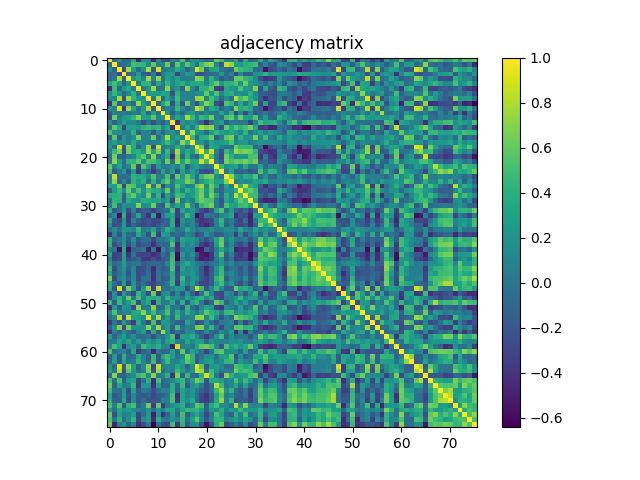

Data behind this chart, as committed beside it:
1.000000000000000000e+00, -9.031100000000000239e-02, 1.862119999999999886e-01, -6.162100000000000216e-02, -7.204399999999999693e-02, 3.452259999999999773e-01, -4.233910000000000173e-01, 1.783810000000000118e-01, 1.671090000000000075e-01, -4.120770000000000266e-01, 1.885070000000000079e-01, -2.151899999999999924e-01, -2.397489999999999899e-01, 1.701660000000000117e-01, 4.663599999999999690e-02, 5.376579999999999693e-01, -1.356259999999999966e-01, 1.943469999999999920e-01, 2.367080000000000017e-01, 6.605400000000000160e-02, -6.701999999999999624e-02, 2.068700000000000053e-02, 5.984070000000000222e-01, 4.907699999999999840e-01
-9.031100000000000239e-02, 1.000000000000000000e+00, -1.016529999999999934e-01, -5.128599999999999826e-02, 2.533799999999999941e-02, 5.055269999999999486e-01, 4.672669999999999879e-01, 4.365160000000000151e-01, 1.361009999999999998e-01, 5.858480000000000354e-01, 7.201799999999999868e-02, 1.011289999999999967e-01, 6.290339999999999820e-01, -1.723119999999999929e-01, 6.015260000000000051e-01, 1.630129999999999912e-01, 5.799870000000000303e-01, 2.945070000000000188e-01, -5.043799999999999673e-02, 4.765440000000000231e-01, 6.594200000000000061e-01, 7.192159999999999664e-01, 8.517900000000000471e-02, -2.114379999999999871e-01
1.862119999999999886e-01, -1.016529999999999934e-01, 1.000000000000000000e+00, -2.752539999999999987e-01, 7.882529999999999815e-01, 2.966719999999999913e-01, -7.152500000000000524e-02, 1.922369999999999912e-01, 7.884229999999999849e-01, -1.827050000000000063e-01, 8.985340000000000549e-01, 4.740000000000000289e-03, 7.561800000000000466e-02, 9.334599999999999842e-02, 3.694910000000000139e-01, 1.705879999999999896e-01, -1.322429999999999994e-01, 1.113940000000000069e-01, 9.101359999999999451e-01, 6.401109999999999856e-01, -1.113230000000000053e-01, 3.005720000000000058e-01, 3.317599999999999993e-01, 1.136000000000000031e-02
-6.162100000000000216e-02, -5.128599999999999826e-02, -2.752539999999999987e-01, 1.000000000000000000e+00, -1.131849999999999939e-01, -7.420599999999999419e-02, 2.476780000000000093e-01, -1.096229999999999982e-01, -2.400670000000000026e-01, 7.845799999999999996e-02, -3.772929999999999895e-01, 5.162599999999999828e-02, 2.328919999999999879e-01, 2.831040000000000223e-01, -3.227229999999999821e-01, 4.982700000000000323e-02, 2.397249999999999936e-01, 1.904949999999999977e-01, -2.401590000000000114e-01, -2.442429999999999879e-01, -1.211150000000000004e-01, -8.880399999999999405e-02, -5.085300000000000237e-02, 2.377519999999999911e-01
-7.204399999999999693e-02, 2.533799999999999941e-02, 7.882529999999999815e-01, -1.131849999999999939e-01, 1.000000000000000000e+00, 2.076419999999999932e-01, 3.668799999999999839e-01, 1.094030000000000002e-01, 7.626979999999999871e-01, 1.095720000000000027e-01, 7.360379999999999701e-01, -8.274999999999999370e-03, 3.035300000000000220e-01, 1.317840000000000122e-01, 3.196010000000000240e-01, 4.931200000000000166e-02, 5.512500000000000039e-02, 7.876299999999999968e-02, 7.040710000000000024e-01, 6.511839999999999851e-01, 2.195799999999999835e-02, 4.259080000000000088e-01, 1.032870000000000038e-01, -2.035480000000000067e-01
3.452259999999999773e-01, 5.055269999999999486e-01, 2.966719999999999913e-01, -7.420599999999999419e-02, 2.076419999999999932e-01, 1.000000000000000000e+00, 3.014800000000000119e-02, 4.215079999999999938e-01, 4.297050000000000036e-01, -9.550400000000000555e-02, 3.317910000000000026e-01, 4.495999999999999996e-02, 4.334790000000000032e-01, 1.572020000000000084e-01, 3.144669999999999965e-01, 4.014019999999999810e-01, 1.641150000000000109e-01, 3.628919999999999924e-01, 3.596239999999999992e-01, 3.630920000000000258e-01, 1.145830000000000043e-01, 4.255659999999999998e-01, 6.120259999999999589e-01, 2.608690000000000175e-01
-4.233910000000000173e-01, 4.672669999999999879e-01, -7.152500000000000524e-02, 2.476780000000000093e-01, 3.668799999999999839e-01, 3.014800000000000119e-02, 1.000000000000000000e+00, -1.704000000000000003e-03, 2.336340000000000083e-01, 7.561459999999999848e-01, -4.705899999999999667e-02, 1.877799999999999955e-02, 7.100269999999999637e-01, 5.680400000000000033e-02, 2.364469999999999905e-01, -1.520569999999999977e-01, 6.752749999999999586e-01, 1.032129999999999992e-01, -1.237859999999999933e-01, 3.990699999999999803e-01, 4.214209999999999900e-01, 5.919699999999999962e-01, -3.149250000000000105e-01, -3.668060000000000209e-01
1.783810000000000118e-01, 4.365160000000000151e-01, 1.922369999999999912e-01, -1.096229999999999982e-01, 1.094030000000000002e-01, 4.215079999999999938e-01, -1.704000000000000003e-03, 1.000000000000000000e+00, 1.941910000000000025e-01, 2.737760000000000193e-01, 2.331759999999999944e-01, 3.224790000000000156e-01, 2.947919999999999985e-01, -2.551089999999999747e-01, 4.218390000000000195e-01, 7.630399999999999683e-02, 8.196199999999999319e-02, 8.335399999999999754e-02, 1.560610000000000053e-01, 2.067049999999999998e-01, 5.919130000000000225e-01, 2.103089999999999959e-01, 5.477070000000000549e-01, 1.161259999999999931e-01
1.671090000000000075e-01, 1.361009999999999998e-01, 7.884229999999999849e-01, -2.400670000000000026e-01, 7.626979999999999871e-01, 4.297050000000000036e-01, 2.336340000000000083e-01, 1.941910000000000025e-01, 1.000000000000000000e+00, 1.375299999999999960e-02, 7.964999999999999858e-01, -1.238350000000000006e-01, 2.851779999999999871e-01, -9.143999999999999351e-03, 4.900840000000000196e-01, 9.871599999999999819e-02, 9.431100000000000594e-02, 6.294399999999999995e-02, 7.410989999999999522e-01, 7.451830000000000398e-01, 7.093700000000000006e-02, 5.230879999999999974e-01, 2.646009999999999751e-01, -1.033499999999999974e-01
-4.120770000000000266e-01, 5.858480000000000354e-01, -1.827050000000000063e-01, 7.845799999999999996e-02, 1.095720000000000027e-01, -9.550400000000000555e-02, 7.561459999999999848e-01, 2.737760000000000193e-01, 1.375299999999999960e-02, 1.000000000000000000e+00, -1.458049999999999902e-01, 3.040970000000000062e-01, 5.590800000000000214e-01, -2.483150000000000079e-01, 3.883630000000000138e-01, -2.075899999999999967e-01, 6.263649999999999496e-01, 7.696899999999999575e-02, -2.770420000000000105e-01, 3.026400000000000201e-01, 7.096299999999999830e-01, 5.054389999999999716e-01, -2.572340000000000182e-01, -3.480679999999999885e-01
1.885070000000000079e-01, 7.201799999999999868e-02, 8.985340000000000549e-01, -3.772929999999999895e-01, 7.360379999999999701e-01, 3.317910000000000026e-01, -4.705899999999999667e-02, 2.331759999999999944e-01, 7.964999999999999858e-01, -1.458049999999999902e-01, 1.000000000000000000e+00, -4.285900000000000126e-02, 1.128669999999999951e-01, -2.299999999999999961e-03, 4.541040000000000076e-01, 1.650149999999999950e-01, -9.222299999999999942e-02, 9.699299999999999589e-02, 8.618970000000000242e-01, 6.683540000000000036e-01, -3.154900000000000065e-02, 3.652039999999999731e-01, 2.995579999999999909e-01, -8.919299999999999451e-02
-2.151899999999999924e-01, 1.011289999999999967e-01, 4.740000000000000289e-03, 5.162599999999999828e-02, -8.274999999999999370e-03, 4.495999999999999996e-02, 1.877799999999999955e-02, 3.224790000000000156e-01, -1.238350000000000006e-01, 3.040970000000000062e-01, -4.285900000000000126e-02, 1.000000000000000000e+00, 2.269690000000000041e-01, -1.575239999999999974e-01, 1.327689999999999981e-01, -1.097140000000000060e-01, 2.032380000000000020e-01, 2.576419999999999821e-01, 3.766900000000000109e-02, -2.665599999999999914e-02, 1.547679999999999889e-01, 7.967000000000000123e-03, 2.021099999999999980e-02, 3.230020000000000113e-01
-2.397489999999999899e-01, 6.290339999999999820e-01, 7.561800000000000466e-02, 2.328919999999999879e-01, 3.035300000000000220e-01, 4.334790000000000032e-01, 7.100269999999999637e-01, 2.947919999999999985e-01, 2.851779999999999871e-01, 5.590800000000000214e-01, 1.128669999999999951e-01, 2.269690000000000041e-01, 1.000000000000000000e+00, 8.139899999999999913e-02, 3.424740000000000006e-01, 1.545320000000000027e-01, 7.769909999999999872e-01, 4.649059999999999859e-01, 1.137650000000000050e-01, 4.500879999999999881e-01, 3.737989999999999924e-01, 6.382240000000000135e-01, 4.922399999999999692e-02, -4.084900000000000336e-02
1.701660000000000117e-01, -1.723119999999999929e-01, 9.334599999999999842e-02, 2.831040000000000223e-01, 1.317840000000000122e-01, 1.572020000000000084e-01, 5.680400000000000033e-02, -2.551089999999999747e-01, -9.143999999999999351e-03, -2.483150000000000079e-01, -2.299999999999999961e-03, -1.575239999999999974e-01, 8.139899999999999913e-02, 1.000000000000000000e+00, -3.973380000000000245e-01, 2.381179999999999963e-01, 1.297879999999999867e-01, 2.374989999999999879e-01, 8.894699999999999829e-02, -9.951500000000000623e-02, -4.394250000000000100e-01, -3.859699999999999936e-02, 1.965339999999999865e-01, 2.963919999999999888e-01
4.663599999999999690e-02, 6.015260000000000051e-01, 3.694910000000000139e-01, -3.227229999999999821e-01, 3.196010000000000240e-01, 3.144669999999999965e-01, 2.364469999999999905e-01, 4.218390000000000195e-01, 4.900840000000000196e-01, 3.883630000000000138e-01, 4.541040000000000076e-01, 1.327689999999999981e-01, 3.424740000000000006e-01, -3.973380000000000245e-01, 1.000000000000000000e+00, 4.362400000000000305e-02, 3.198250000000000259e-01, 6.042499999999999954e-02, 3.904880000000000018e-01, 7.865499999999999714e-01, 6.493870000000000475e-01, 7.354840000000000266e-01, 8.362799999999999401e-02, -2.340180000000000038e-01
5.376579999999999693e-01, 1.630129999999999912e-01, 1.705879999999999896e-01, 4.982700000000000323e-02, 4.931200000000000166e-02, 4.014019999999999810e-01, -1.520569999999999977e-01, 7.630399999999999683e-02, 9.871599999999999819e-02, -2.075899999999999967e-01, 1.650149999999999950e-01, -1.097140000000000060e-01, 1.545320000000000027e-01, 2.381179999999999963e-01, 4.362400000000000305e-02, 1.000000000000000000e+00, 1.035989999999999966e-01, 7.213439999999999852e-01, 2.256229999999999902e-01, 1.666090000000000071e-01, -9.543100000000000194e-02, 2.707930000000000059e-01, 4.462309999999999888e-01, 3.047400000000000109e-01
-1.356259999999999966e-01, 5.799870000000000303e-01, -1.322429999999999994e-01, 2.397249999999999936e-01, 5.512500000000000039e-02, 1.641150000000000109e-01, 6.752749999999999586e-01, 8.196199999999999319e-02, 9.431100000000000594e-02, 6.263649999999999496e-01, -9.222299999999999942e-02, 2.032380000000000020e-01, 7.769909999999999872e-01, 1.297879999999999867e-01, 3.198250000000000259e-01, 1.035989999999999966e-01, 1.000000000000000000e+00, 4.429279999999999884e-01, -6.928499999999999936e-02, 3.876829999999999998e-01, 4.059760000000000035e-01, 6.175859999999999683e-01, -1.555209999999999926e-01, 3.430099999999999816e-02
1.943469999999999920e-01, 2.945070000000000188e-01, 1.113940000000000069e-01, 1.904949999999999977e-01, 7.876299999999999968e-02, 3.628919999999999924e-01, 1.032129999999999992e-01, 8.335399999999999754e-02, 6.294399999999999995e-02, 7.696899999999999575e-02, 9.699299999999999589e-02, 2.576419999999999821e-01, 4.649059999999999859e-01, 2.374989999999999879e-01, 6.042499999999999954e-02, 7.213439999999999852e-01, 4.429279999999999884e-01, 1.000000000000000000e+00, 1.891140000000000043e-01, 2.058510000000000062e-01, -5.948000000000000162e-03, 3.438269999999999937e-01, 1.976600000000000024e-01, 2.938350000000000128e-01
2.367080000000000017e-01, -5.043799999999999673e-02, 9.101359999999999451e-01, -2.401590000000000114e-01, 7.040710000000000024e-01, 3.596239999999999992e-01, -1.237859999999999933e-01, 1.560610000000000053e-01, 7.410989999999999522e-01, -2.770420000000000105e-01, 8.618970000000000242e-01, 3.766900000000000109e-02, 1.137650000000000050e-01, 8.894699999999999829e-02, 3.904880000000000018e-01, 2.256229999999999902e-01, -6.928499999999999936e-02, 1.891140000000000043e-01, 1.000000000000000000e+00, 6.410770000000000080e-01, -1.519880000000000120e-01, 3.328209999999999780e-01, 2.935260000000000091e-01, 1.074169999999999986e-01
6.605400000000000160e-02, 4.765440000000000231e-01, 6.401109999999999856e-01, -2.442429999999999879e-01, 6.511839999999999851e-01, 3.630920000000000258e-01, 3.990699999999999803e-01, 2.067049999999999998e-01, 7.451830000000000398e-01, 3.026400000000000201e-01, 6.683540000000000036e-01, -2.665599999999999914e-02, 4.500879999999999881e-01, -9.951500000000000623e-02, 7.865499999999999714e-01, 1.666090000000000071e-01, 3.876829999999999998e-01, 2.058510000000000062e-01, 6.410770000000000080e-01, 1.000000000000000000e+00, 3.811729999999999841e-01, 8.692969999999999864e-01, 9.132600000000000440e-02, -2.266799999999999926e-01
-6.701999999999999624e-02, 6.594200000000000061e-01, -1.113230000000000053e-01, -1.211150000000000004e-01, 2.195799999999999835e-02, 1.145830000000000043e-01, 4.214209999999999900e-01, 5.919130000000000225e-01, 7.093700000000000006e-02, 7.096299999999999830e-01, -3.154900000000000065e-02, 1.547679999999999889e-01, 3.737989999999999924e-01, -4.394250000000000100e-01, 6.493870000000000475e-01, -9.543100000000000194e-02, 4.059760000000000035e-01, -5.948000000000000162e-03, -1.519880000000000120e-01, 3.811729999999999841e-01, 1.000000000000000000e+00, 5.053440000000000154e-01, 5.198000000000000363e-03, -2.708510000000000084e-01
2.068700000000000053e-02, 7.192159999999999664e-01, 3.005720000000000058e-01, -8.880399999999999405e-02, 4.259080000000000088e-01, 4.255659999999999998e-01, 5.919699999999999962e-01, 2.103089999999999959e-01, 5.230879999999999974e-01, 5.054389999999999716e-01, 3.652039999999999731e-01, 7.967000000000000123e-03, 6.382240000000000135e-01, -3.859699999999999936e-02, 7.354840000000000266e-01, 2.707930000000000059e-01, 6.175859999999999683e-01, 3.438269999999999937e-01, 3.328209999999999780e-01, 8.692969999999999864e-01, 5.053440000000000154e-01, 1.000000000000000000e+00, 6.170899999999999996e-02, -2.085210000000000119e-01
5.984070000000000222e-01, 8.517900000000000471e-02, 3.317599999999999993e-01, -5.085300000000000237e-02, 1.032870000000000038e-01, 6.120259999999999589e-01, -3.149250000000000105e-01, 5.477070000000000549e-01, 2.646009999999999751e-01, -2.572340000000000182e-01, 2.995579999999999909e-01, 2.021099999999999980e-02, 4.922399999999999692e-02, 1.965339999999999865e-01, 8.362799999999999401e-02, 4.462309999999999888e-01, -1.555209999999999926e-01, 1.976600000000000024e-01, 2.935260000000000091e-01, 9.132600000000000440e-02, 5.198000000000000363e-03, 6.170899999999999996e-02, 1.000000000000000000e+00, 4.515399999999999969e-01
4.907699999999999840e-01, -2.114379999999999871e-01, 1.136000000000000031e-02, 2.377519999999999911e-01, -2.035480000000000067e-01, 2.608690000000000175e-01, -3.668060000000000209e-01, 1.161259999999999931e-01, -1.033499999999999974e-01, -3.480679999999999885e-01, -8.919299999999999451e-02, 3.230020000000000113e-01, -4.084900000000000336e-02, 2.963919999999999888e-01, -2.340180000000000038e-01, 3.047400000000000109e-01, 3.430099999999999816e-02, 2.938350000000000128e-01, 1.074169999999999986e-01, -2.266799999999999926e-01, -2.708510000000000084e-01, -2.085210000000000119e-01, 4.515399999999999969e-01, 1.000000000000000000e+00
7.894800000000000428e-02, 8.468980000000000397e-01, -7.032399999999999762e-02, -7.722199999999999898e-02, -3.906599999999999656e-02, 4.259720000000000173e-01, 3.704040000000000110e-01, 3.535780000000000034e-01, 1.673830000000000040e-01, 5.445299999999999585e-01, 7.837199999999999722e-02, 5.525399999999999756e-02, 5.217009999999999703e-01, -1.830920000000000047e-01, 6.052509999999999835e-01, 2.267649999999999944e-01, 5.867930000000000090e-01, 3.165810000000000013e-01, -5.573899999999999688e-02, 4.645719999999999850e-01, 6.263910000000000311e-01, 6.703719999999999679e-01, 1.816180000000000017e-01, -1.645599999999999841e-02
1.069319999999999993e-01, 7.188330000000000553e-01, -1.156439999999999968e-01, 1.317740000000000022e-01, -1.171449999999999991e-01, 4.273370000000000224e-01, 2.474600000000000133e-01, 4.083640000000000048e-01, -4.294300000000000200e-02, 4.345450000000000146e-01, -1.483300000000000070e-02, 4.117999999999999994e-01, 6.039729999999999821e-01, 5.215899999999999703e-02, 3.631220000000000003e-01, 3.385799999999999921e-01, 6.623219999999999663e-01, 5.442470000000000363e-01, -4.216899999999999815e-02, 2.611689999999999845e-01, 4.025880000000000014e-01, 5.126169999999999893e-01, 2.799320000000000142e-01, 3.058640000000000247e-01
3.031610000000000138e-01, 2.763189999999999813e-01, 6.300829999999999487e-01, -3.076019999999999865e-01, 6.035700000000000509e-01, 5.499420000000000419e-01, 1.834199999999999997e-01, 1.371560000000000001e-01, 8.085989999999999567e-01, -5.137599999999999806e-02, 6.804230000000000000e-01, -2.888689999999999869e-01, 1.844099999999999906e-01, 8.909000000000000252e-03, 5.360190000000000232e-01, 2.752439999999999887e-01, 5.061199999999999727e-02, 1.011100000000000054e-01, 6.221100000000000518e-01, 7.617040000000000477e-01, 1.283650000000000069e-01, 6.221529999999999561e-01, 3.444749999999999757e-01, -1.201060000000000044e-01
-2.057700000000000085e-01, 2.557150000000000256e-01, 4.687319999999999820e-01, 1.380909999999999915e-01, 6.144859999999999767e-01, 1.938269999999999993e-01, 5.316509999999999847e-01, 1.865799999999999959e-01, 5.064410000000000300e-01, 3.580829999999999846e-01, 3.663000000000000145e-01, 1.417589999999999961e-01, 6.189769999999999994e-01, -2.714400000000000146e-02, 4.274749999999999939e-01, 8.698000000000000176e-02, 4.206610000000000071e-01, 2.585140000000000216e-01, 4.725289999999999768e-01, 6.321639999999999482e-01, 2.312929999999999986e-01, 5.776839999999999753e-01, -6.099999999999999872e-05, -1.067749999999999949e-01
3.581219999999999959e-01, 3.844000000000000195e-01, 4.184860000000000246e-01, -1.561349999999999960e-01, 4.379549999999999832e-01, 6.170740000000000114e-01, 2.583739999999999926e-01, 1.575249999999999984e-01, 6.433510000000000062e-01, 4.186800000000000244e-02, 4.344399999999999928e-01, -2.893260000000000276e-01, 3.079290000000000083e-01, 3.544800000000000034e-02, 4.942289999999999739e-01, 4.421610000000000262e-01, 1.966700000000000115e-01, 2.704280000000000017e-01, 4.567579999999999973e-01, 6.763580000000000148e-01, 2.215459999999999929e-01, 6.648319999999999785e-01, 3.614760000000000195e-01, -8.055400000000000060e-02
-4.763099999999999973e-02, 4.302940000000000098e-01, 3.970469999999999833e-01, -1.490680000000000061e-01, 3.784830000000000139e-01, 2.316259999999999986e-01, 2.171899999999999942e-01, 4.156270000000000242e-01, 3.639330000000000065e-01, 3.118219999999999881e-01, 3.469979999999999731e-01, 1.320290000000000075e-01, 2.697749999999999870e-01, -3.105220000000000202e-01, 6.557520000000000016e-01, -3.717999999999999951e-03, 1.962859999999999883e-01, 4.769099999999999728e-02, 4.498079999999999856e-01, 6.266190000000000371e-01, 5.293390000000000040e-01, 5.267110000000000403e-01, 3.480899999999999966e-02, -2.061489999999999989e-01
1.599799999999999833e-02, 5.165560000000000151e-01, -7.478200000000000125e-02, 2.009199999999999875e-01, 1.331199999999999883e-01, 1.618320000000000036e-01, 6.894390000000000240e-01, 1.516369999999999940e-01, 2.010510000000000075e-01, 6.306920000000000304e-01, -1.025839999999999946e-01, -1.748760000000000037e-01, 5.470770000000000355e-01, 6.622300000000000408e-02, 3.539939999999999753e-01, 1.449719999999999898e-01, 6.352320000000000189e-01, 1.421109999999999873e-01, -1.205900000000000027e-01, 4.382449999999999957e-01, 5.425809999999999800e-01, 6.475699999999999790e-01, 1.972300000000000095e-02, -1.567739999999999967e-01
3.734879999999999867e-01, -1.674430000000000085e-01, -5.098099999999999854e-02, 2.665449999999999764e-01, -2.377130000000000076e-01, 8.869199999999999307e-02, -2.504719999999999724e-01, -1.406679999999999875e-01, -1.427869999999999973e-01, -3.136360000000000259e-01, -1.347919999999999952e-01, -7.774000000000000354e-02, -4.130299999999999944e-02, 5.119340000000000002e-01, -3.641199999999999992e-01, 3.179190000000000071e-01, 8.911399999999999877e-02, 2.391179999999999972e-01, 1.128200000000000036e-02, -2.573719999999999897e-01, -3.971500000000000030e-01, -1.926700000000000079e-01, 3.333369999999999944e-01, 5.429610000000000269e-01
-6.816899999999999349e-02, 1.390949999999999964e-01, -5.630230000000000512e-01, 4.262079999999999758e-01, -3.857909999999999950e-01, -1.237430000000000058e-01, 3.223730000000000206e-01, -1.607030000000000125e-01, -4.120289999999999786e-01, 3.162559999999999816e-01, -5.389730000000000354e-01, 4.232500000000000151e-02, 2.844320000000000181e-01, 3.313479999999999759e-01, -3.417120000000000157e-01, 7.003800000000000303e-02, 4.859459999999999891e-01, 1.970929999999999904e-01, -5.944469999999999477e-01, -3.471560000000000201e-01, 3.641599999999999698e-02, -1.973400000000000154e-02, -1.192720000000000030e-01, 1.379720000000000113e-01
3.523919999999999830e-01, -1.858970000000000067e-01, -2.917089999999999961e-01, 2.333999999999999964e-01, -3.511170000000000124e-01, 1.042259999999999992e-01, -1.566720000000000057e-01, -2.600230000000000041e-01, -1.867000000000000048e-01, -2.861899999999999999e-01, -3.058250000000000135e-01, -1.472179999999999878e-01, -9.803000000000000602e-02, 3.722300000000000053e-01, -4.810769999999999769e-01, 2.550549999999999762e-01, 6.022299999999999875e-02, 1.701090000000000102e-01, -2.510700000000000154e-01, -4.056009999999999893e-01, -3.564439999999999831e-01, -2.649199999999999888e-01, 1.279730000000000034e-01, 4.473659999999999859e-01
1.882010000000000072e-01, -2.593849999999999767e-01, -1.911380000000000023e-01, 2.540379999999999860e-01, -3.012719999999999843e-01, -9.846299999999999497e-02, -2.446480000000000044e-01, -2.842069999999999874e-01, -2.124739999999999962e-01, -3.066159999999999997e-01, -1.924490000000000089e-01, -6.545199999999999629e-02, -1.675580000000000125e-01, 3.999980000000000202e-01, -4.321200000000000041e-01, 1.434549999999999992e-01, -3.360300000000000092e-02, 1.551790000000000114e-01, -1.393210000000000004e-01, -3.864520000000000177e-01, -4.575259999999999883e-01, -3.109669999999999934e-01, 6.132599999999999857e-02, 3.847999999999999754e-01
-4.438299999999999884e-02, 1.704960000000000087e-01, -4.640999999999999986e-02, 2.572550000000000114e-01, 2.125529999999999919e-01, 1.220539999999999958e-01, 4.539489999999999914e-01, 1.931400000000000131e-02, 1.024339999999999973e-01, 3.285859999999999892e-01, -1.105180000000000051e-01, 7.185600000000000320e-02, 4.152629999999999932e-01, 1.860169999999999879e-01, -2.639599999999999932e-02, 5.138999999999999818e-02, 3.688040000000000207e-01, 1.509189999999999976e-01, -4.053600000000000259e-02, 9.411999999999999533e-02, 8.830200000000000549e-02, 1.962760000000000060e-01, 1.032199999999999958e-02, 7.988499999999999768e-02
-4.134419999999999762e-01, 1.094839999999999980e-01, -2.324640000000000040e-01, 2.159739999999999993e-01, -7.452799999999999703e-02, -1.870620000000000061e-01, 3.484990000000000032e-01, 8.024399999999999589e-02, -2.557409999999999961e-01, 4.925999999999999823e-01, -3.374159999999999937e-01, 2.769590000000000107e-01, 2.424189999999999956e-01, -1.264659999999999951e-01, -5.228300000000000308e-02, -1.220559999999999978e-01, 1.113029999999999992e-01, -1.268500000000000009e-02, -2.829690000000000261e-01, -1.478730000000000044e-01, 2.226859999999999951e-01, 8.660000000000000163e-04, -1.993439999999999934e-01, -1.423999999999999988e-01
4.240140000000000020e-01, -9.957000000000000572e-02, 1.717700000000000130e-02, 1.807989999999999875e-01, -1.651430000000000120e-01, 2.074030000000000040e-01, -1.865380000000000094e-01, -2.469000000000000014e-02, -1.113500000000000080e-02, -3.244480000000000142e-01, 2.208699999999999899e-02, -1.104600000000000026e-02, 1.105659999999999976e-01, 3.691289999999999849e-01, -1.690389999999999948e-01, 3.336009999999999809e-01, 2.401780000000000026e-01, 2.666870000000000074e-01, 1.107540000000000052e-01, -1.013710000000000028e-01, -2.538839999999999986e-01, -5.922499999999999987e-02, 3.218860000000000054e-01, 5.749600000000000266e-01
4.309859999999999802e-01, -2.598690000000000166e-01, -8.111400000000000554e-02, 2.646519999999999984e-01, -2.639380000000000059e-01, 9.743000000000000271e-02, -2.899829999999999908e-01, -1.637149999999999994e-01, -1.364009999999999945e-01, -4.282750000000000168e-01, -1.418989999999999974e-01, -5.886299999999999866e-02, -7.428300000000000181e-02, 5.420549999999999535e-01, -4.298009999999999886e-01, 2.793970000000000065e-01, 9.455299999999999816e-02, 2.293850000000000056e-01, 8.602000000000000271e-03, -3.258260000000000045e-01, -4.480919999999999903e-01, -2.728579999999999894e-01, 2.948790000000000022e-01, 6.371539999999999981e-01
1.062799999999999995e-01, -3.799000000000000293e-02, -5.766590000000000327e-01, 3.692610000000000059e-01, -5.725179999999999714e-01, -1.386259999999999992e-01, -1.018669999999999992e-01, 8.831000000000000308e-03, -5.163659999999999917e-01, 9.811999999999999542e-03, -5.599070000000000435e-01, 1.513909999999999978e-01, -7.881100000000000605e-02, 1.456230000000000024e-01, -3.982319999999999749e-01, 2.842700000000000088e-02, 1.278040000000000009e-01, 6.993800000000000017e-02, -5.937160000000000215e-01, -5.417910000000000226e-01, -6.244700000000000251e-02, -2.889510000000000134e-01, 6.953399999999999859e-02, 3.776309999999999945e-01
3.028649999999999953e-01, -3.318400000000000238e-01, -2.837430000000000230e-01, 3.165879999999999805e-01, -3.906930000000000125e-01, -1.748999999999999904e-03, -3.045510000000000161e-01, -3.383479999999999821e-01, -3.249560000000000226e-01, -4.463159999999999905e-01, -3.159170000000000034e-01, -3.461999999999999800e-03, -1.672200000000000075e-01, 4.368360000000000021e-01, -5.779769999999999630e-01, 2.386770000000000003e-01, 1.255000000000000039e-02, 2.078419999999999990e-01, -1.844059999999999866e-01, -5.073469999999999924e-01, -5.624320000000000430e-01, -3.943760000000000043e-01, 1.286529999999999896e-01, 5.736560000000000548e-01
8.705300000000000538e-02, -3.368889999999999940e-01, -2.806330000000000213e-01, 2.975389999999999979e-01, -2.658840000000000092e-01, -1.737019999999999953e-01, -8.648899999999999644e-02, -3.743569999999999953e-01, -3.824870000000000214e-01, -2.325530000000000097e-01, -3.525139999999999940e-01, -1.735480000000000078e-01, -1.134320000000000050e-01, 5.027519999999999767e-01, -6.206570000000000142e-01, 1.370570000000000122e-01, 3.400999999999999943e-03, 7.492999999999999661e-02, -3.033980000000000010e-01, -5.011109999999999731e-01, -4.564480000000000204e-01, -3.761869999999999936e-01, 4.133200000000000068e-02, 2.672640000000000016e-01
2.518159999999999843e-01, -9.051700000000000024e-02, -1.770899999999999905e-02, 2.667269999999999919e-01, -5.084199999999999831e-02, -1.396599999999999925e-02, 3.870900000000000035e-02, -1.708079999999999876e-01, -9.743699999999999584e-02, -8.574400000000000077e-02, -7.309300000000000519e-02, -1.372510000000000119e-01, 1.440760000000000096e-01, 4.970450000000000146e-01, -2.049360000000000070e-01, 2.465019999999999989e-01, 3.658399999999999985e-01, 2.108420000000000016e-01, 4.614800000000000152e-02, -4.444399999999999740e-02, -2.064789999999999959e-01, -3.950000000000000386e-03, 2.398899999999999991e-02, 2.527019999999999822e-01
4.516089999999999827e-01, -2.801469999999999794e-01, 2.756600000000000023e-02, 2.065520000000000134e-01, -1.293489999999999918e-01, 1.020650000000000029e-01, -2.641330000000000067e-01, -2.437380000000000102e-01, -6.139200000000000212e-02, -4.441780000000000173e-01, -5.192100000000000187e-02, -1.653090000000000115e-01, -8.312400000000000344e-02, 5.295090000000000074e-01, -3.546039999999999748e-01, 3.240199999999999747e-01, 1.133210000000000051e-01, 1.966090000000000060e-01, 1.093070000000000014e-01, -1.935280000000000056e-01, -4.678100000000000036e-01, -2.076340000000000130e-01, 2.136790000000000078e-01, 4.495689999999999964e-01
3.188730000000000175e-01, -1.647599999999999898e-01, -2.311300000000000160e-02, 1.636110000000000064e-01, -2.151419999999999999e-01, 1.242599999999999955e-01, -2.753889999999999949e-01, -2.083929999999999949e-01, -3.871299999999999741e-02, -4.062720000000000220e-01, -1.229599999999999964e-02, -1.066409999999999997e-01, -2.626200000000000062e-02, 3.750430000000000152e-01, -2.856219999999999870e-01, 2.286330000000000029e-01, 1.765059999999999962e-01, 2.295329999999999870e-01, 7.324100000000000055e-02, -1.687430000000000041e-01, -3.995989999999999820e-01, -1.496550000000000102e-01, 1.801550000000000096e-01, 4.923150000000000026e-01
6.756950000000000456e-01, -2.980169999999999764e-01, 7.375600000000000211e-02, 1.725990000000000024e-01, -1.264699999999999991e-01, 1.488790000000000113e-01, -3.088819999999999899e-01, -3.249200000000000005e-02, 2.303099999999999939e-02, -4.129990000000000050e-01, 1.046000000000000055e-03, -1.878859999999999975e-01, -1.138620000000000049e-01, 3.917619999999999991e-01, -2.801210000000000089e-01, 4.642600000000000060e-01, -2.344000000000000163e-03, 2.187129999999999908e-01, 1.701870000000000049e-01, -1.739799999999999958e-01, -3.384090000000000154e-01, -1.615350000000000119e-01, 4.377719999999999945e-01, 5.527539999999999676e-01
3.402120000000000144e-01, -2.926600000000000035e-02, -1.991459999999999897e-01, 2.955209999999999781e-01, -3.248429999999999929e-01, 2.141220000000000068e-01, -1.859629999999999894e-01, -3.990799999999999903e-02, -2.165410000000000112e-01, -3.062210000000000210e-01, -1.620129999999999904e-01, -1.271190000000000098e-01, 5.643000000000000099e-02, 4.480259999999999798e-01, -3.726479999999999793e-01, 3.289590000000000014e-01, 9.964599999999999846e-02, 2.828729999999999856e-01, -7.590199999999999725e-02, -3.239960000000000062e-01, -3.104049999999999865e-01, -1.654079999999999995e-01, 2.995479999999999809e-01, 5.093429999999999902e-01
3.594709999999999850e-01, -2.158760000000000123e-01, 9.023200000000000109e-01, -2.306380000000000097e-01, 6.597300000000000386e-01, 2.892170000000000019e-01, -2.585520000000000040e-01, 2.323949999999999905e-01, 7.165110000000000090e-01, -3.454249999999999821e-01, 8.414190000000000280e-01, -3.058200000000000154e-02, -6.691500000000000226e-02, 9.779300000000000492e-02, 2.628240000000000021e-01, 2.452090000000000103e-01, -2.720130000000000048e-01, 1.269679999999999975e-01, 8.432239999999999736e-01, 4.856559999999999766e-01, -2.067660000000000053e-01, 1.463599999999999901e-01, 4.706589999999999940e-01, 1.475770000000000137e-01
-2.863890000000000047e-01, 2.159540000000000071e-01, -3.031159999999999966e-01, 2.657329999999999970e-01, -5.118899999999999839e-02, -2.998660000000000214e-01, 4.369020000000000126e-01, 1.562649999999999872e-01, -2.805570000000000008e-01, 6.174340000000000384e-01, -3.754109999999999947e-01, 1.319200000000000095e-01, 2.097930000000000073e-01, -1.930179999999999951e-01, 1.282540000000000069e-01, -2.198269999999999946e-01, 2.499580000000000135e-01, -1.132240000000000052e-01, -3.922939999999999761e-01, -2.106399999999999939e-02, 5.156669999999999865e-01, 1.147180000000000005e-01, -2.659980000000000122e-01, -2.951340000000000074e-01
-2.738240000000000118e-01, 1.948290000000000022e-01, 4.244069999999999787e-01, 6.423399999999999943e-02, 6.215110000000000356e-01, 6.138000000000000227e-03, 5.214609999999999523e-01, 8.302500000000000158e-02, 4.051210000000000089e-01, 3.599669999999999814e-01, 3.986419999999999964e-01, 3.654199999999999809e-02, 4.493099999999999872e-01, 1.673790000000000000e-01, 1.897780000000000022e-01, -2.618499999999999994e-02, 3.387660000000000116e-01, 1.566230000000000122e-01, 3.604289999999999994e-01, 4.328170000000000073e-01, 1.530729999999999869e-01, 3.526540000000000230e-01, -1.734350000000000058e-01, -2.932230000000000114e-01
4.435709999999999931e-01, -1.772589999999999999e-01, 4.593840000000000146e-01, 6.936699999999999811e-02, 2.721480000000000010e-01, 5.290300000000000002e-01, -2.808649999999999758e-01, 2.262480000000000047e-01, 3.480150000000000188e-01, -4.279669999999999863e-01, 3.889489999999999892e-01, 3.185500000000000137e-02, 5.703699999999999742e-02, 3.715680000000000094e-01, -1.376100000000000101e-01, 4.052689999999999904e-01, -1.866339999999999943e-01, 3.205700000000000216e-01, 4.390899999999999803e-01, 4.430800000000000016e-02, -3.262880000000000225e-01, -7.151699999999999724e-02, 6.290700000000000180e-01, 4.629940000000000166e-01
-4.233810000000000073e-01, 2.418329999999999924e-01, -1.486979999999999968e-01, 2.455090000000000050e-01, 1.646900000000000031e-01, -2.912429999999999741e-01, 7.153439999999999799e-01, 3.552600000000000202e-02, 2.579299999999999995e-02, 6.887510000000000021e-01, -1.238599999999999979e-01, -2.512199999999999850e-02, 4.233999999999999986e-01, -1.783099999999999963e-02, 6.930200000000000249e-02, -2.206750000000000100e-01, 4.559880000000000044e-01, -3.228600000000000220e-02, -2.425799999999999901e-01, 1.172009999999999996e-01, 3.697300000000000031e-01, 2.666259999999999741e-01, -3.218900000000000095e-01, -3.944989999999999886e-01
5.402599999999999764e-02, 5.323440000000000394e-01, 4.108200000000000046e-02, 1.204110000000000041e-01, 1.044940000000000035e-01, 3.257390000000000008e-01, 3.548089999999999855e-01, 7.018410000000000482e-01, 1.752380000000000049e-01, 4.847560000000000202e-01, 1.012200000000000044e-01, 2.297269999999999868e-01, 5.285539999999999683e-01, -2.354499999999999996e-02, 3.816030000000000255e-01, 4.887299999999999978e-02, 3.979860000000000064e-01, 1.787680000000000102e-01, -4.139999999999999800e-04, 2.781989999999999741e-01, 6.007329999999999615e-01, 4.073339999999999739e-01, 3.370360000000000023e-01, 7.220200000000000229e-02
-3.672899999999999776e-02, 1.152839999999999976e-01, 8.154869999999999619e-01, -2.617809999999999859e-01, 8.354909999999999837e-01, 2.743160000000000043e-01, 2.751210000000000044e-01, 1.833670000000000022e-01, 9.050289999999999724e-01, 1.348550000000000026e-01, 7.902919999999999945e-01, -9.624000000000000610e-03, 2.823999999999999844e-01, -7.506400000000000572e-02, 4.666629999999999945e-01, 4.066700000000000176e-02, 7.725700000000000622e-02, 9.822000000000000175e-02, 7.218820000000000237e-01, 7.357010000000000494e-01, 1.006750000000000006e-01, 4.758859999999999757e-01, 1.141869999999999968e-01, -2.266859999999999986e-01
-3.566190000000000193e-01, -9.995000000000000412e-03, -2.351930000000000132e-01, 2.797600000000000087e-01, -1.025559999999999944e-01, -3.685829999999999940e-01, 3.599280000000000257e-01, 8.829999999999999308e-03, -2.650649999999999951e-01, 5.248190000000000355e-01, -2.711600000000000121e-01, 2.846520000000000161e-01, 2.305979999999999974e-01, 5.070999999999999987e-03, -1.489520000000000011e-01, -1.734519999999999951e-01, 3.213019999999999765e-01, 8.952999999999999847e-02, -2.705319999999999947e-01, -1.821129999999999971e-01, 1.985510000000000053e-01, -2.560199999999999976e-02, -2.217119999999999924e-01, 3.074800000000000103e-02
-1.293169999999999875e-01, 1.870590000000000031e-01, 6.892310000000000381e-01, -2.814389999999999947e-01, 6.633299999999999752e-01, 2.010339999999999905e-01, 2.128379999999999994e-01, 1.644789999999999863e-01, 7.087660000000000071e-01, 1.322059999999999902e-01, 7.810629999999999518e-01, 3.761899999999999966e-02, 2.785290000000000266e-01, -1.504939999999999889e-01, 5.047549999999999537e-01, -3.883700000000000346e-02, 9.021400000000000252e-02, 1.124200000000000026e-02, 6.445710000000000051e-01, 6.626509999999999900e-01, 7.835999999999999910e-02, 4.389069999999999916e-01, 1.463000000000000064e-02, -2.865829999999999766e-01
-3.980549999999999922e-01, 7.597399999999999987e-02, -1.399739999999999873e-01, 1.516160000000000008e-01, -3.715399999999999953e-02, -1.982790000000000108e-01, 9.899399999999999866e-02, 2.825280000000000014e-01, -2.757490000000000219e-01, 3.797380000000000200e-01, -1.605469999999999953e-01, 7.596370000000000067e-01, 2.100799999999999890e-01, -2.170380000000000087e-01, -8.498999999999999611e-03, -1.405069999999999930e-01, 1.208430000000000060e-01, 1.634369999999999989e-01, -1.370850000000000124e-01, -1.756070000000000131e-01, 2.039259999999999962e-01, -1.025820000000000065e-01, -1.555779999999999941e-01, 1.650929999999999898e-01
2.946779999999999955e-01, -1.613559999999999994e-01, 1.181969999999999965e-01, 2.878649999999999820e-01, 6.270999999999999665e-03, 1.919949999999999990e-01, -6.863099999999999756e-02, -8.674600000000000366e-02, 5.712000000000000063e-03, -2.412410000000000110e-01, 5.116199999999999914e-02, -4.461899999999999894e-02, 1.898269999999999957e-01, 5.279909999999999881e-01, -3.946509999999999740e-01, 3.341100000000000181e-01, 2.662289999999999934e-01, 3.873130000000000184e-01, 1.656420000000000115e-01, -1.374569999999999959e-01, -3.789339999999999931e-01, -1.234200000000000019e-01, 2.209500000000000075e-01, 4.842069999999999985e-01
3.693500000000000255e-02, 4.534099999999999936e-02, 3.448229999999999906e-01, 1.493690000000000018e-01, 3.340460000000000096e-01, 6.843599999999999683e-02, 2.716290000000000093e-01, 4.913999999999999965e-03, 2.744610000000000105e-01, 1.210669999999999941e-01, 3.019350000000000089e-01, -3.142699999999999660e-02, 3.153210000000000179e-01, 4.325350000000000028e-01, 5.885599999999999860e-02, 2.677900000000000072e-02, 3.499940000000000273e-01, 1.213830000000000048e-01, 2.861989999999999812e-01, 2.849590000000000178e-01, -7.646799999999999431e-02, 2.313649999999999873e-01, 1.070709999999999995e-01, 7.469599999999999851e-02
1.213619999999999977e-01, 5.117119999999999447e-01, 3.076320000000000165e-01, -4.197380000000000000e-01, 1.548110000000000042e-01, 2.586740000000000150e-01, -2.183300000000000171e-02, 4.887980000000000103e-01, 3.644209999999999949e-01, 2.465670000000000084e-01, 4.096890000000000254e-01, 1.221499999999999947e-01, 1.419700000000000129e-01, -4.999890000000000168e-01, 8.842820000000000125e-01, 4.528900000000000287e-02, 1.187089999999999951e-01, 1.846999999999999901e-03, 3.160729999999999928e-01, 5.936050000000000493e-01, 6.171440000000000259e-01, 5.040839999999999765e-01, 1.466610000000000136e-01, -2.220880000000000076e-01
5.589009999999999811e-01, -7.680199999999999527e-02, 3.826500000000000040e-02, 1.462670000000000081e-01, -1.429979999999999862e-01, 3.568020000000000080e-01, -3.597659999999999747e-01, -1.142429999999999973e-01, -2.296300000000000077e-02, -4.639229999999999743e-01, 4.329999999999999648e-03, -1.038260000000000016e-01, -1.063920000000000005e-01, 3.226010000000000266e-01, -7.293099999999999583e-02, 5.808149999999999702e-01, -4.684100000000000069e-02, 3.408619999999999983e-01, 1.501850000000000129e-01, -4.028999999999999942e-02, -3.215709999999999957e-01, 1.201600000000000064e-02, 5.001189999999999802e-01, 5.960590000000000055e-01
... 15 more rows
